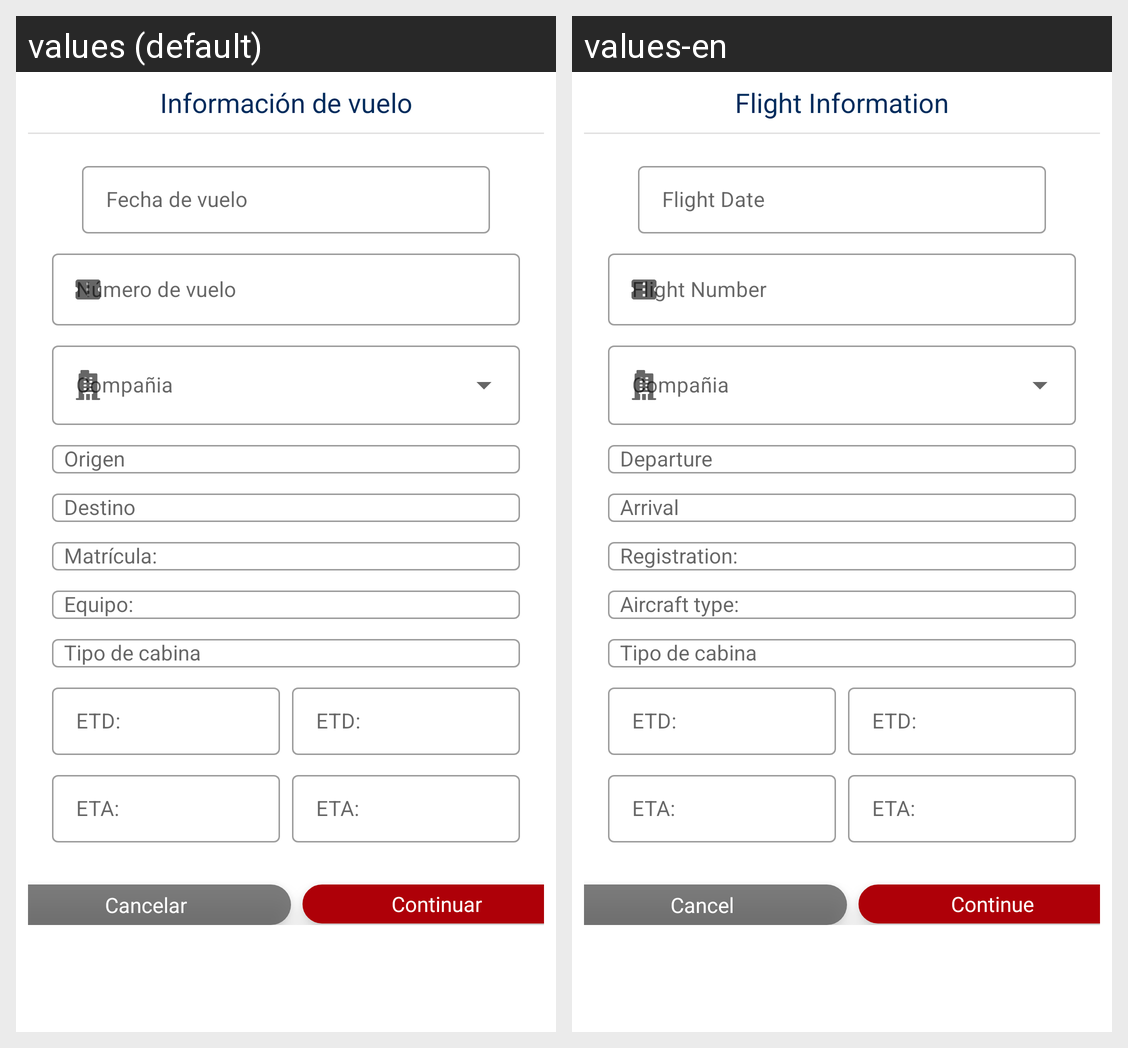

Strings drawn on this Android screen and how each of the app's shown locales translates them:
Android screen res/layout/fragment_informacion_manual_vuelo.xml rendered under 2 locales, left to right: values (default), values-en. Device: Nexus 5 (rendered at 1080×1920; each locale shown at half size, 540×960, under a caption strip naming it); theme Theme.PaperlessMobile.
Strings drawn on this screen, with the default value and each locale's value (text and hints the layout hard-codes, and strings that could not be matched under every locale, appear in the picture but are not listed):

informacion_de_vuelo
  values: Información de vuelo
  values-en: Flight Information

fecha_de_vuelo
  values: Fecha de vuelo
  values-en: Flight Date

numero_de_vuelo
  values: Número de vuelo
  values-en: Flight Number

etd
  values: ETD:
  values-en: ETD:  [not translated; the default value is used]

eta
  values: ETA:
  values-en: ETA:  [not translated; the default value is used]

continuar
  values: Continuar
  values-en: Continue

cancel
  values: Cancelar
  values-en: Cancel
